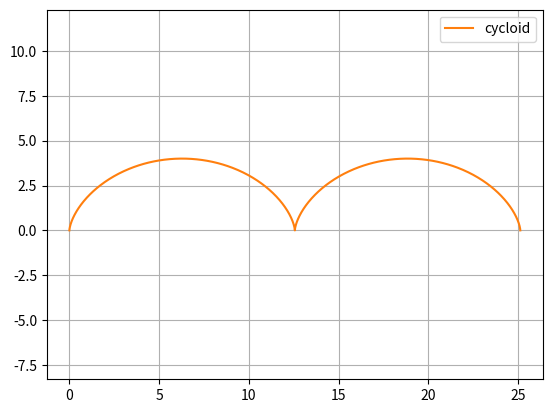

This figure's Python source: (Note: this script raises an exception after producing the figure.)
import matplotlib.pyplot as plt
import numpy as np
from matplotlib.animation import FuncAnimation
fig, ax = plt.subplots()
anim_object, = plt.plot([],[],'o', ms=3 )
xdata, ydata = [],[]
ax.set_xlim(0, 20)
ax.set_ylim(0, 10)
plt.grid()
plt.axis('equal')
R=2
t=np.linspace(0,4*np.pi,1000)
x=R*(t-np.sin(t))
y=R*(1-np.cos(t))
plt.plot(x,y,label ='cycloid')
plt.legend()
plt.show()
def sycloid(R,t):
    x=R*(t-np.sin(t))
    y=R*(1-np.cos(t))

    return x,y

def acyc(frame):
    anim_object.set_data(sycloid(2,frame))
    return anim_object,
ani =FuncAnimation(fig,acyc,frames = np.linspace(0,4*np.pi,1000),interval = 10)
ani.save('sinusoid.gif')



